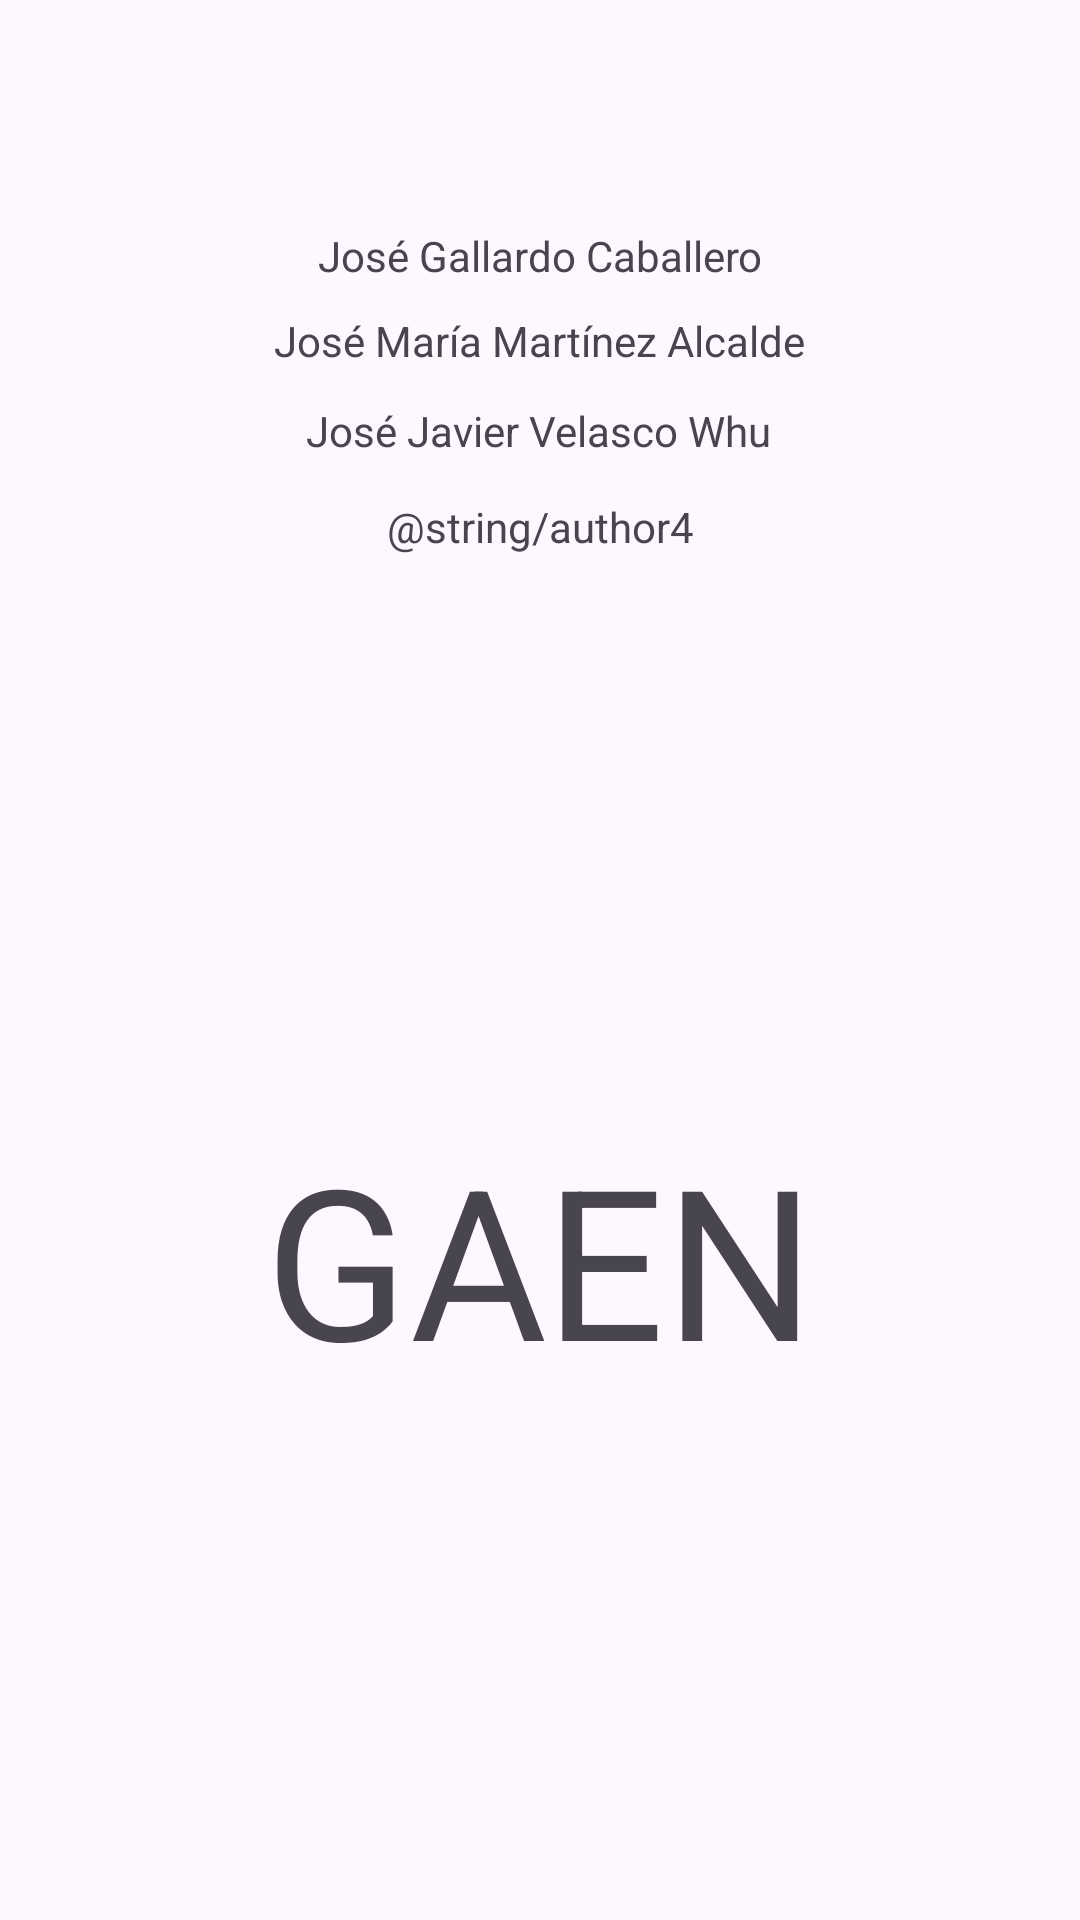

Produce the Android XML layout that renders to this screen, including the resource entries it uses.
<!-- AndroidManifest.xml: application theme Theme.GestorDeAlmacenamiento -->
<!-- res/layout/presentation.xml -->
<?xml version="1.0" encoding="utf-8"?>
<androidx.constraintlayout.widget.ConstraintLayout xmlns:android="http://schemas.android.com/apk/res/android"
    xmlns:app="http://schemas.android.com/apk/res-auto"
    xmlns:tools="http://schemas.android.com/tools"
    android:layout_width="match_parent"
    android:layout_height="match_parent">

    <TextView
        android:id="@+id/presentation_title"
        android:layout_width="wrap_content"
        android:layout_height="wrap_content"
        android:scaleX="5"
        android:scaleY="5"
        android:text="@string/app_name_Acronym"
        app:layout_constraintBottom_toBottomOf="parent"
        app:layout_constraintEnd_toEndOf="parent"
        app:layout_constraintStart_toStartOf="parent"
        app:layout_constraintTop_toTopOf="parent"
        app:layout_constraintVertical_bias="0.66" />

    <TextView
        android:id="@+id/presentation_author1"
        android:layout_width="wrap_content"
        android:layout_height="wrap_content"
        android:text="@string/author1"
        app:layout_constraintBottom_toBottomOf="parent"
        app:layout_constraintEnd_toEndOf="parent"
        app:layout_constraintStart_toStartOf="parent"
        app:layout_constraintTop_toTopOf="parent"
        app:layout_constraintVertical_bias="0.122" />

    <TextView
        android:id="@+id/presentation_author2"
        android:layout_width="wrap_content"
        android:layout_height="wrap_content"
        android:text="@string/author2"
        app:layout_constraintBottom_toBottomOf="parent"
        app:layout_constraintEnd_toEndOf="parent"
        app:layout_constraintStart_toStartOf="parent"
        app:layout_constraintTop_toBottomOf="@+id/presentation_author1"
        app:layout_constraintVertical_bias="0.018" />

    <TextView
        android:id="@+id/presentation_author3"
        android:layout_width="wrap_content"
        android:layout_height="wrap_content"
        android:text="@string/author3"
        app:layout_constraintBottom_toBottomOf="parent"
        app:layout_constraintEnd_toEndOf="parent"
        app:layout_constraintHorizontal_bias="0.498"
        app:layout_constraintStart_toStartOf="parent"
        app:layout_constraintTop_toBottomOf="@+id/presentation_author2"
        app:layout_constraintVertical_bias="0.022" />

    <TextView
        android:id="@+id/presentation_author4"
        android:layout_width="wrap_content"
        android:layout_height="wrap_content"
        android:layout_marginTop="13dp"
        android:text="@string/author4"
        app:layout_constraintBottom_toBottomOf="parent"
        app:layout_constraintEnd_toEndOf="parent"
        app:layout_constraintStart_toStartOf="parent"
        app:layout_constraintTop_toBottomOf="@+id/presentation_author3"
        app:layout_constraintVertical_bias="0.0" />

    <ImageView
        android:id="@+id/imageView"
        android:layout_width="118dp"
        android:layout_height="103dp"
        android:layout_marginTop="47dp"
        app:layout_constraintBottom_toBottomOf="parent"
        app:layout_constraintEnd_toEndOf="parent"
        app:layout_constraintHorizontal_bias="0.498"
        app:layout_constraintStart_toStartOf="parent"
        app:layout_constraintTop_toBottomOf="@+id/presentation_title"
        app:layout_constraintVertical_bias="0.0"
        app:srcCompat="@drawable/loading" />
</androidx.constraintlayout.widget.ConstraintLayout>
<!-- resources referenced by this layout -->
<resources>
  <string name="app_name_Acronym" translatable="false">GAEN</string>
  <string name="author1" translatable="false">José Gallardo Caballero</string>
  <string name="author2" translatable="false">José María Martínez Alcalde</string>
  <string name="author3" translatable="false">José Javier Velasco Whu</string>
  <style name="Theme.GestorDeAlmacenamiento" parent="Base.Theme.GestorDeAlmacenamiento" />
  <style name="Base.Theme.GestorDeAlmacenamiento" parent="Theme.Material3.DayNight.NoActionBar">
          
          
      </style>
</resources>
